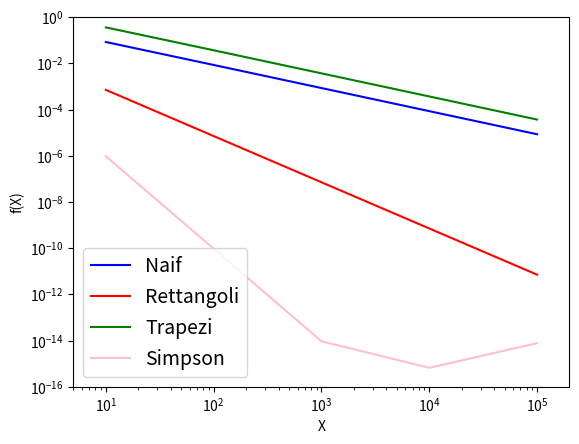

This chart was generated by the following Python code:
import numpy as np 
import matplotlib.pyplot as plt

def Rettnaif(n,h):
    sum=0
    for i in range(n): 
        sum+=np.exp(i*h)*h
    return sum

def Rett(n,h):
    sum=0
    for i in range(n): #uso formula derivata destra nb: il for va da 0 a n-1 con 0 incluso e n-1 escluso quindi arriva fino a n.
        sum+=np.exp((i+1/2)*h)*h
    return sum

def Trap(n,h):   
    sum=0
    for i in range(1,n-1): #uso formula derivata destra nb: il for va da 0 a n-1 con 0 incluso e n-1 escluso quindi arriva fino a n.
        sum+=0.5*(np.exp((i+1)*h)+np.exp(i*h))*h
    return sum

def Simpson(n,h):
    sum=0
    for i in range(1,n): 
            if i%2==1:
                sum += h*(np.exp((i-1)*h)/3 + 4*np.exp(i*h)/3 + np.exp((i+1)*h)/3)
    return sum

def main():
    x_max= 1
    n=[10,100,1000,10000,100000]
    h=[] 
    Rn=[] #vettore vuoto per il metodo dei rettangoli naif
    R=[] #vettore vuoto per il metodo dei rettangoli 
    T=[] #vettore vuoto per il metodo dei trapezi 
    S=[] #vettore vuoto per il metodo di Simpson 
    fa = np.exp(1) - 1  #valore esatto dell'integrale

    for i in range(len(n)):
        h.append(x_max/n[i])
        Rn.append(abs(Rettnaif(n[i],h[i])-fa))
        R.append(abs(Rett(n[i],h[i])-fa))
        T.append(abs(Trap(n[i],h[i])-fa))
        S.append(abs(Simpson(n[i],h[i])-fa))

    fig, ax = plt.subplots() #si definisce il grafico

    ax.semilogx () 
    ax.semilogy ()

    plt.rcParams.update({'font.size': 14})#si cambia il font
    ax.set_xlim(5,10**(5.3)) #si definiscono gli intervalli
    ax.set_ylim(10**(-16), 1) 

    ax.plot(n,Rn,  color='blue', label="Naif")#grafico
    ax.plot(n,R,  color='red', label="Rettangoli")#grafico
    ax.plot(n,T,  color='green', label="Trapezi")#grafico
    ax.plot(n,S,  color='pink', label="Simpson")#grafico

    
    ax.legend()
    ax.set_xlabel("X")
    ax.set_ylabel("f(X)")
    plt.show(block=True)


if __name__ == "__main__":
    main()
